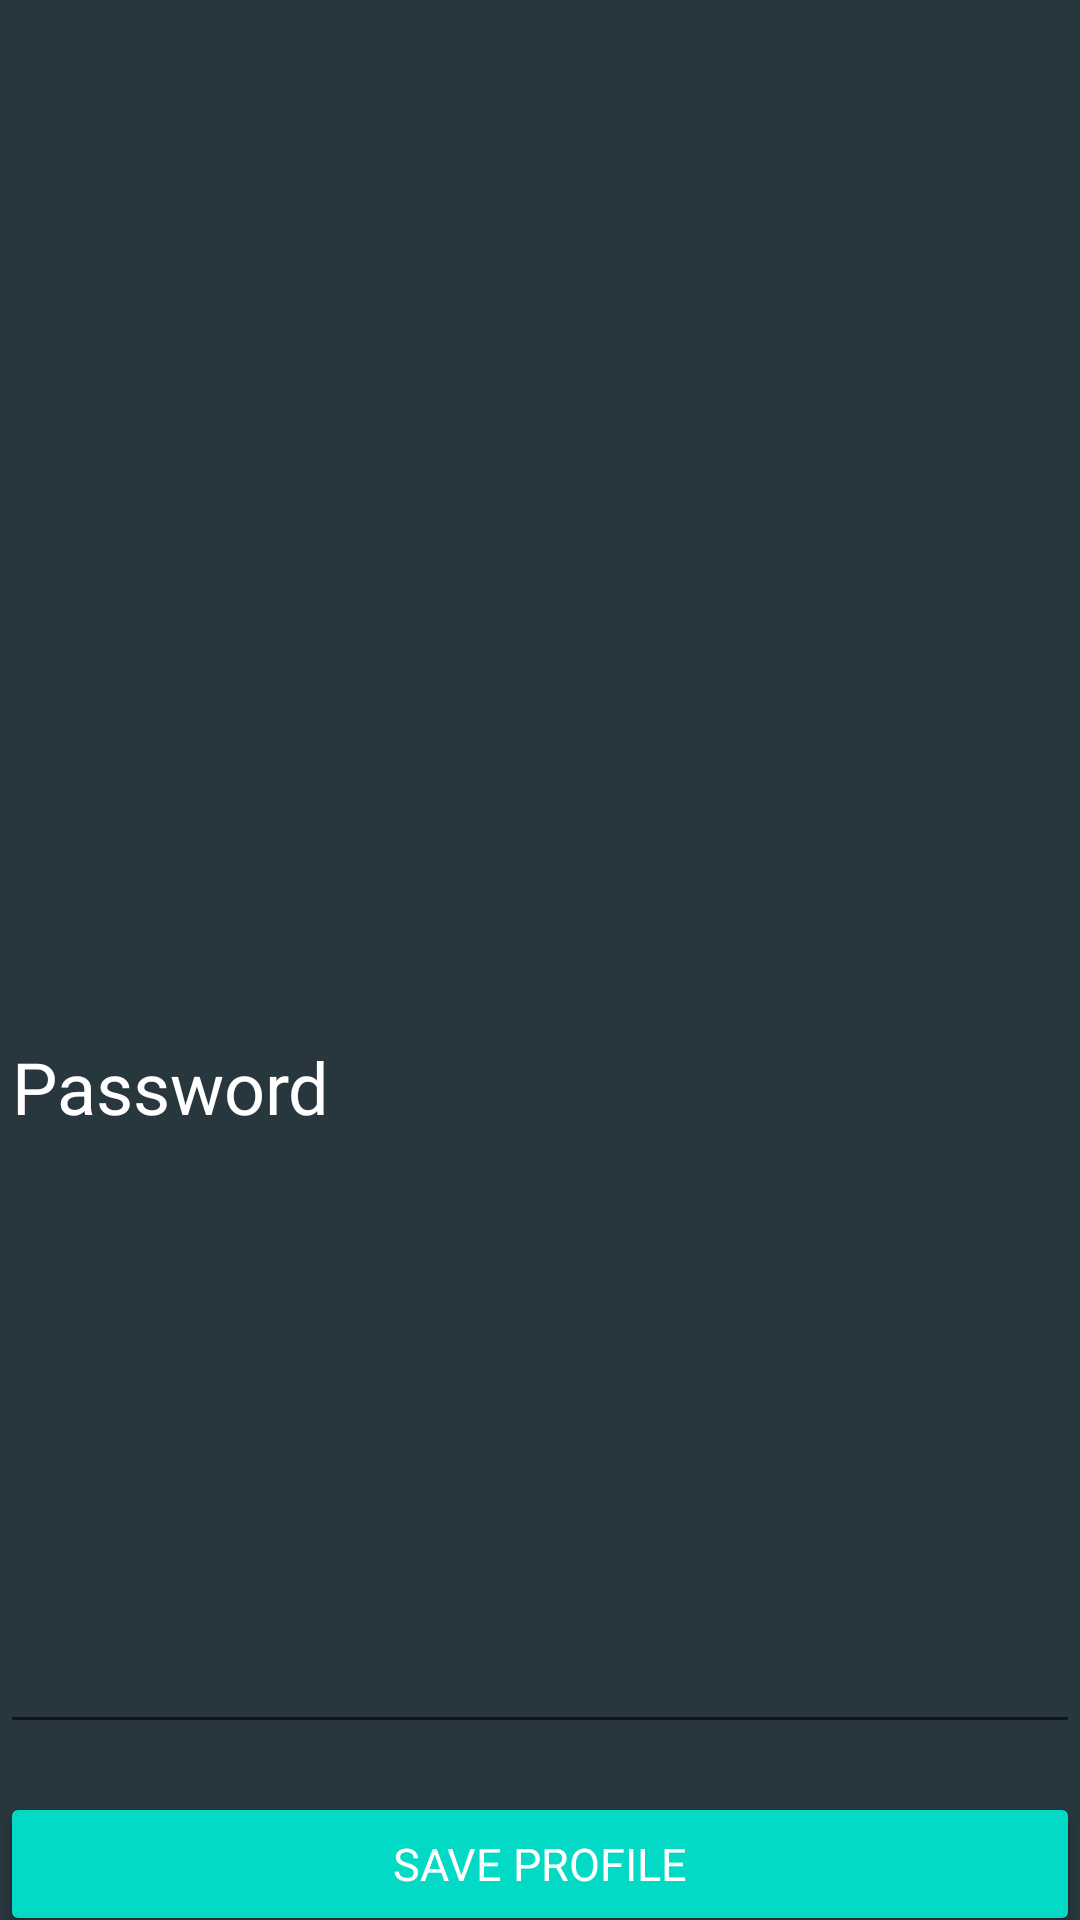

Layout XML and referenced resources for this Android screen:
<!-- AndroidManifest.xml: application theme Theme.AlphaShiftManagement -->
<!-- res/layout/activity_manager_login.xml -->
<?xml version="1.0" encoding="utf-8"?>
<LinearLayout xmlns:android="http://schemas.android.com/apk/res/android"
    xmlns:app="http://schemas.android.com/apk/res-auto"
    xmlns:tools="http://schemas.android.com/tools"
    android:layout_width="match_parent"
    android:layout_height="match_parent"
    android:orientation="vertical"
    android:gravity="center"
    android:background="#28363D"
    tools:context=".view.ManagerLogin">

    <ImageView
        android:id="@+id/ProfileImage"
        android:layout_width="100dp"
        android:layout_height="100dp"
        android:paddingTop="50dp"
        android:clickable="true"
        android:background="@drawable/okwhite"
        android:onClick="ChooseImage"
        android:layout_marginTop="25dp"/>


    <EditText
        android:id="@+id/btnSIphoneNumber"
        style="@android:color/white"
        android:layout_width="match_parent"
        android:layout_height="9dp"
        android:layout_marginTop="10dp"
        android:layout_weight="1"
        android:fontFamily="sans-serif"
        android:hint="Phone Number"
        android:textColor="@android:color/white"
        android:textColorHint="@android:color/white"
        android:textSize="24sp" />


    <EditText
        android:id="@+id/btnSIpassword"
        android:layout_width="match_parent"
        android:layout_height="461dp"
        android:layout_marginTop="10dp"
        android:layout_weight="1"
        android:fontFamily="sans-serif"
        android:hint="Password"
        android:textColor="@android:color/white"
        android:textColorHint="@android:color/white"
        android:textSize="24sp" />

    <ProgressBar
        android:id="@+id/progressbar_SI"
        android:layout_width="match_parent"
        android:layout_height="wrap_content"
        style="@style/Widget.AppCompat.ProgressBar.Horizontal"
        android:indeterminate="true"
        android:visibility="invisible"/>
    <Button
        android:id="@+id/btnSISignUp"
        android:layout_width="match_parent"
        android:layout_height="wrap_content"
        android:fontFamily="sans-serif"
        android:text="Save Profile"
        android:textColor="@android:color/white"
        android:textSize="15sp"
        android:backgroundTint="?attr/colorAccent"/>

    



</LinearLayout>
<!-- resources referenced by this layout -->
<resources>
  <style name="Theme.AlphaShiftManagement" parent="Theme.MaterialComponents.DayNight.NoActionBar">
          
          <item name="colorPrimary">@color/teal_700</item>
          <item name="colorPrimaryVariant">@color/teal_700</item>
          <item name="colorOnPrimary">@color/teal_700</item>
          
          <item name="colorSecondary">@color/teal_200</item>
          <item name="colorSecondaryVariant">@color/teal_700</item>
          <item name="colorOnSecondary">@color/black</item>
          
          <item name="android:statusBarColor" tools:targetApi="l">?attr/colorPrimaryVariant</item>
          
      </style>
  <!-- not gathered from this repository: default colours our renderer supplied (Android Studio template values) -->
  <color name="teal_200">#FF03DAC5</color>
  <color name="teal_700">#FF018786</color>
  <color name="black">#FF000000</color>
</resources>
